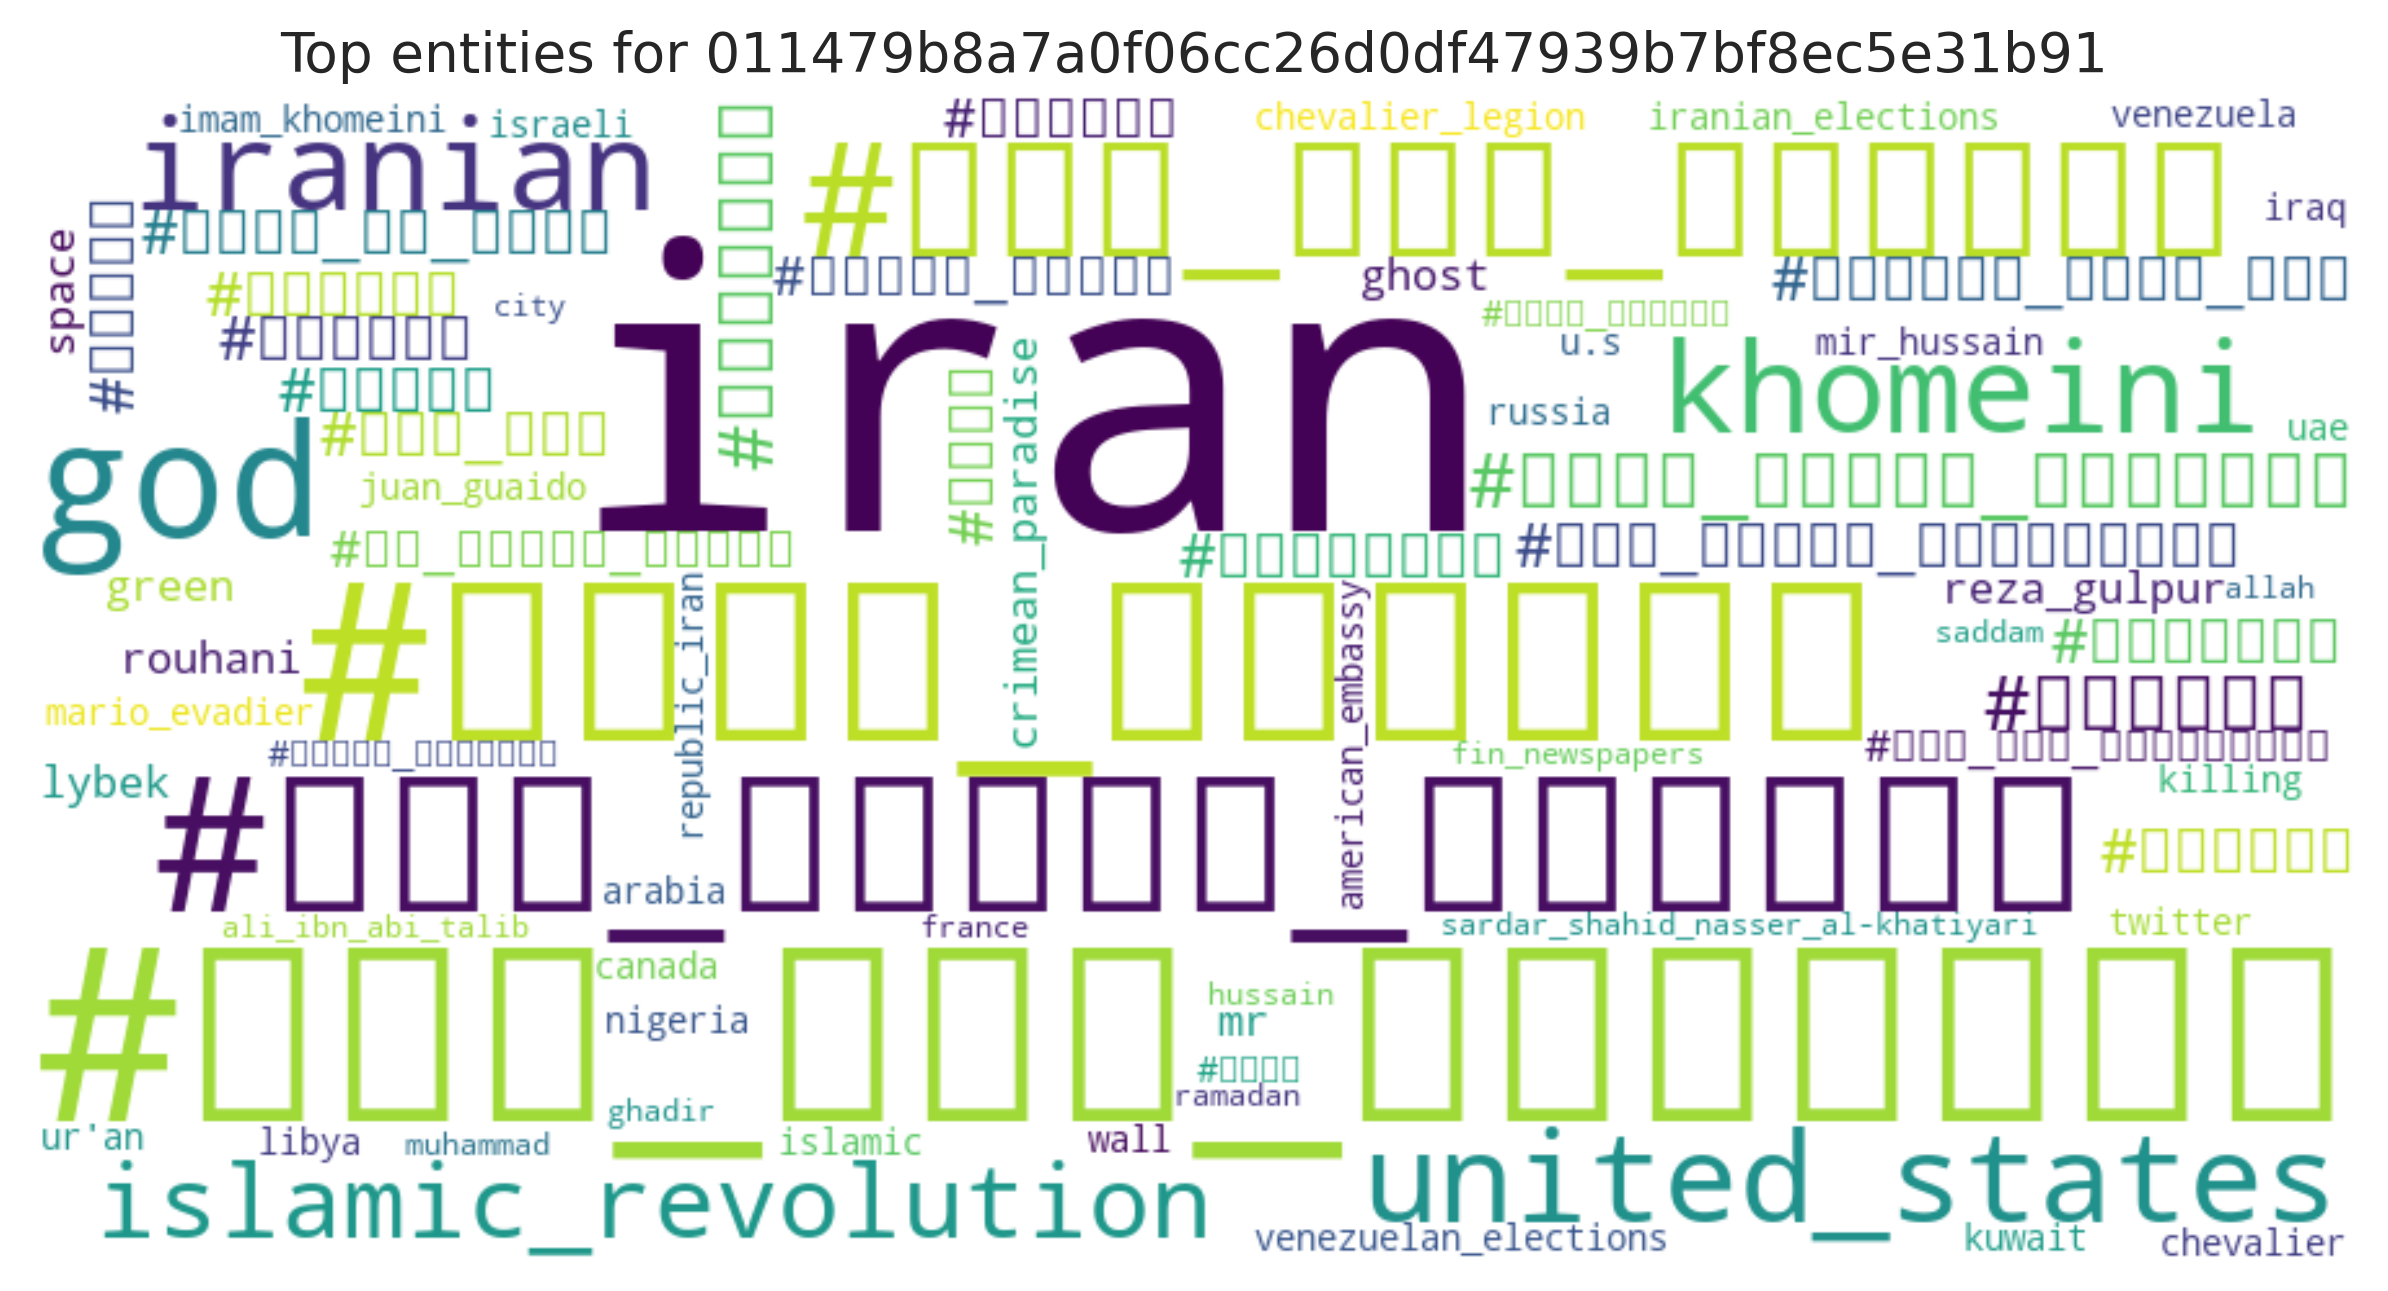

Values plotted in this chart, from the file beside it:
entity, count
iran, 7
#چهل_سال_سازندگی, 5
#بعثت_انقلاب, 4
#چهل_سالگی_انقلاب, 3
#چهل_سال_افتخار, 2
god, 2
united_states, 2
khomeini, 2
iranian, 2
islamic_revolution, 2
#شهردارى, 1
#شهید_مصطفی_صدرزاده, 1
#شادگان, 1
#چهل_سالگی_انقلاب۳۱۶, 1
#آمريكا, 1
#ایران, 1
#ونزوئلا, 1
#چالش_ده_ساله, 1
#انقلاب_تمدن_ساز, 1
#برجام, 1
#جام_زهر, 1
#خبرخوب, 1
#حجاب, 1
#بی?حجابی, 1
#فاطمیه, 1
#پایان_شیطان, 1
#خرمشهر, 1
#در_برابر_طوفان, 1
#چهل_سال_افتخار۳۱۶, 1
ghost, 1
reza_gulpur, 1
crimean_paradise, 1
lybek, 1
green, 1
space, 1
mr, 1
rouhani, 1
chevalier_legion, 1
chevalier, 1
iranian_elections, 1
mario_evadier, 1
#پرچم_افتخار, 1
killing, 1
#کابوس_اسرائیل, 1
#شهدا, 1
twitter, 1
juan_guaido, 1
venezuelan_elections, 1
mir_hussain, 1
canada, 1
wall, 1
venezuela, 1
american_embassy, 1
uae, 1
russia, 1
nigeria, 1
libya, 1
ur'an, 1
iraq, 1
kuwait, 1
... 17 more rows
